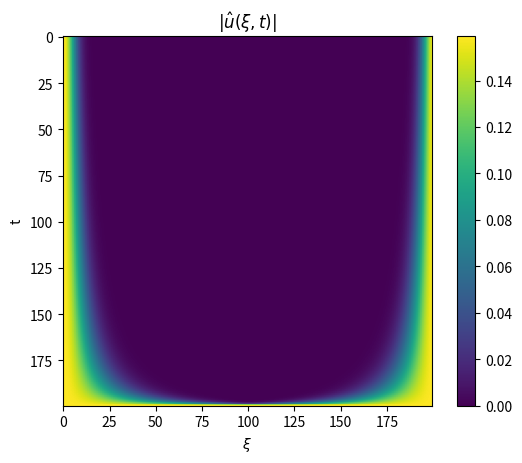
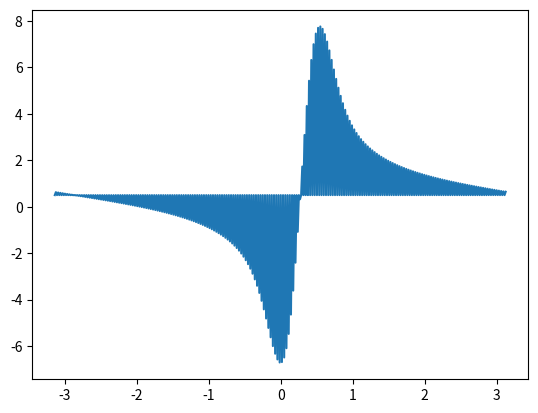

Here is the Python script that generated these plots, in order:
import numpy as np
import matplotlib.pyplot as plt
from scipy.fft import fft, fftfreq
plt.close("all")
v = 0.3
L = 2*np.pi
a = -L/2; b = L/2
N = 400





def u1(x):
    return (x<b-L/2).astype(float)
def u2(x):
    return 1-2*np.random.random(x.shape)
def u3(x):
    return np.exp(-300 * x**2)+ np.exp(-100 * (x+L/4)**2)
def u4(x):
    return ((x-a)/L)**40
def u5(x):
    U = x*0 +0.5
    for i in range(len(x)//2):
        U += np.sin(i*x)
    return U
def u_init(x):
    return u5(x)
def getabsfftU(U,N):
    # return np.abs(fft(np.roll(U,1)+U)/N/np.pi)[:N//2]
    return np.abs(fft(U)/N/np.pi)[:N//2]

diff_rate = 1
X, dx = np.linspace(a, b, N, endpoint = False, retstep = True)
t = 0; dt = 2/N; T = 10; i = 0

# plt.figure(3)
# plt.title("comparaison entre le facteur de diffusion du schéma discret Lax Friedrich et la diffusion continue du même facteur")
# lmbd = np.linspace(0,1,100,endpoint = False)
# plt.plot(lmbd, (1-np.cos(lmbd/2))/dt)
# plt.plot(lmbd, dx**2/2/dt*(lmbd/(2*dx))**2, "k--")
# plt.show(block = False)


U = u_init(X)
for i in range(N//2):
    newU = 0.5*( np.roll(U,1) + np.roll(U,-1) - v*dt/dx*(np.roll(U,-1)-np.roll(U,1)))
    
    if i%30 == 0:
        plt.figure(1)
        plt.clf()
        plt.plot(X,U)
        plt.show(block = False)
        plt.pause(0.01)
        
    if i ==0:
        SpU1 = getabsfftU(U,N)
        SpU2 = getabsfftU(-((1/dt) * (newU-U) + v * (np.roll(U,-1)-np.roll(U,1))/(2*dx)),N)
    else:
        SpU1 = np.vstack((SpU1,getabsfftU(U,N)))
        SpU2 = np.vstack((SpU2,getabsfftU(-((1/dt) * (newU-U) + v * (np.roll(U,-1)-np.roll(U,1))/(2*dx)),N)))
    
    U = np.copy(newU)


plt.figure(0)
plt.imshow(SpU1[::-1])
plt.colorbar()
plt.title("$|\\hat{u}(\\xi,t)|$")
plt.ylabel("t")
plt.xlabel("$\\xi$")
plt.show()
    
